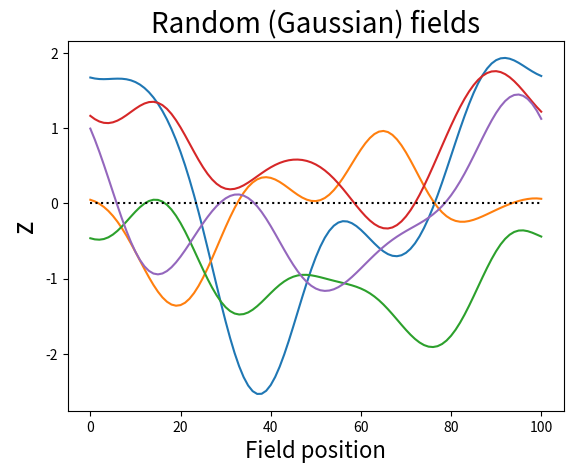

Reproduce this figure in Python.

'''
Verbose random field generation.

Note:
When FWHM gets large (2FWHM>nNodes), the data should be padded prior to filtering.
Use **rft1d.random.randn1d** for optional padding.
'''



import numpy as np
from scipy.ndimage import gaussian_filter1d
import matplotlib.pyplot as plt



#(0) Set parameters:
np.random.seed(12345)
nResponses = 5
nNodes     = 101
FWHM       = 20.0



#(1) Generate Gaussian 1D fields:
y          = np.random.randn(nResponses, nNodes)
#convolve with a Gaussian kernel:
sd         = FWHM / np.sqrt(8*np.log(2))
y          = gaussian_filter1d(y, sd, axis=1, mode='wrap')
#scale to unit variance:
'''
Restore filtered data to unit variance.
[redacted]
[redacted]
'''
### define Gaussian kernel
t          = np.arange(  -0.5*(nNodes-1) , 0.5*(nNodes-1)+1  )
gf         = np.exp(-(t**2) / (2*sd**2))
gf        /= gf.sum()
### expected variance for this kernel
AG         = np.fft.fft(gf)
Pag        = AG * np.conj(AG)  #power of the noise
COV        = np.real( np.fft.ifft(Pag) )
svar       = COV[0]
scale      = np.sqrt(1.0/svar)
### scale the data:
y         *= scale




#(2) Plot:
plt.close('all')
plt.plot(y.T)
plt.plot([0,100], [0,0], 'k:')
plt.xlabel('Field position', size=16)
plt.ylabel('z', size=20)
plt.title('Random (Gaussian) fields', size=20)
plt.show()
